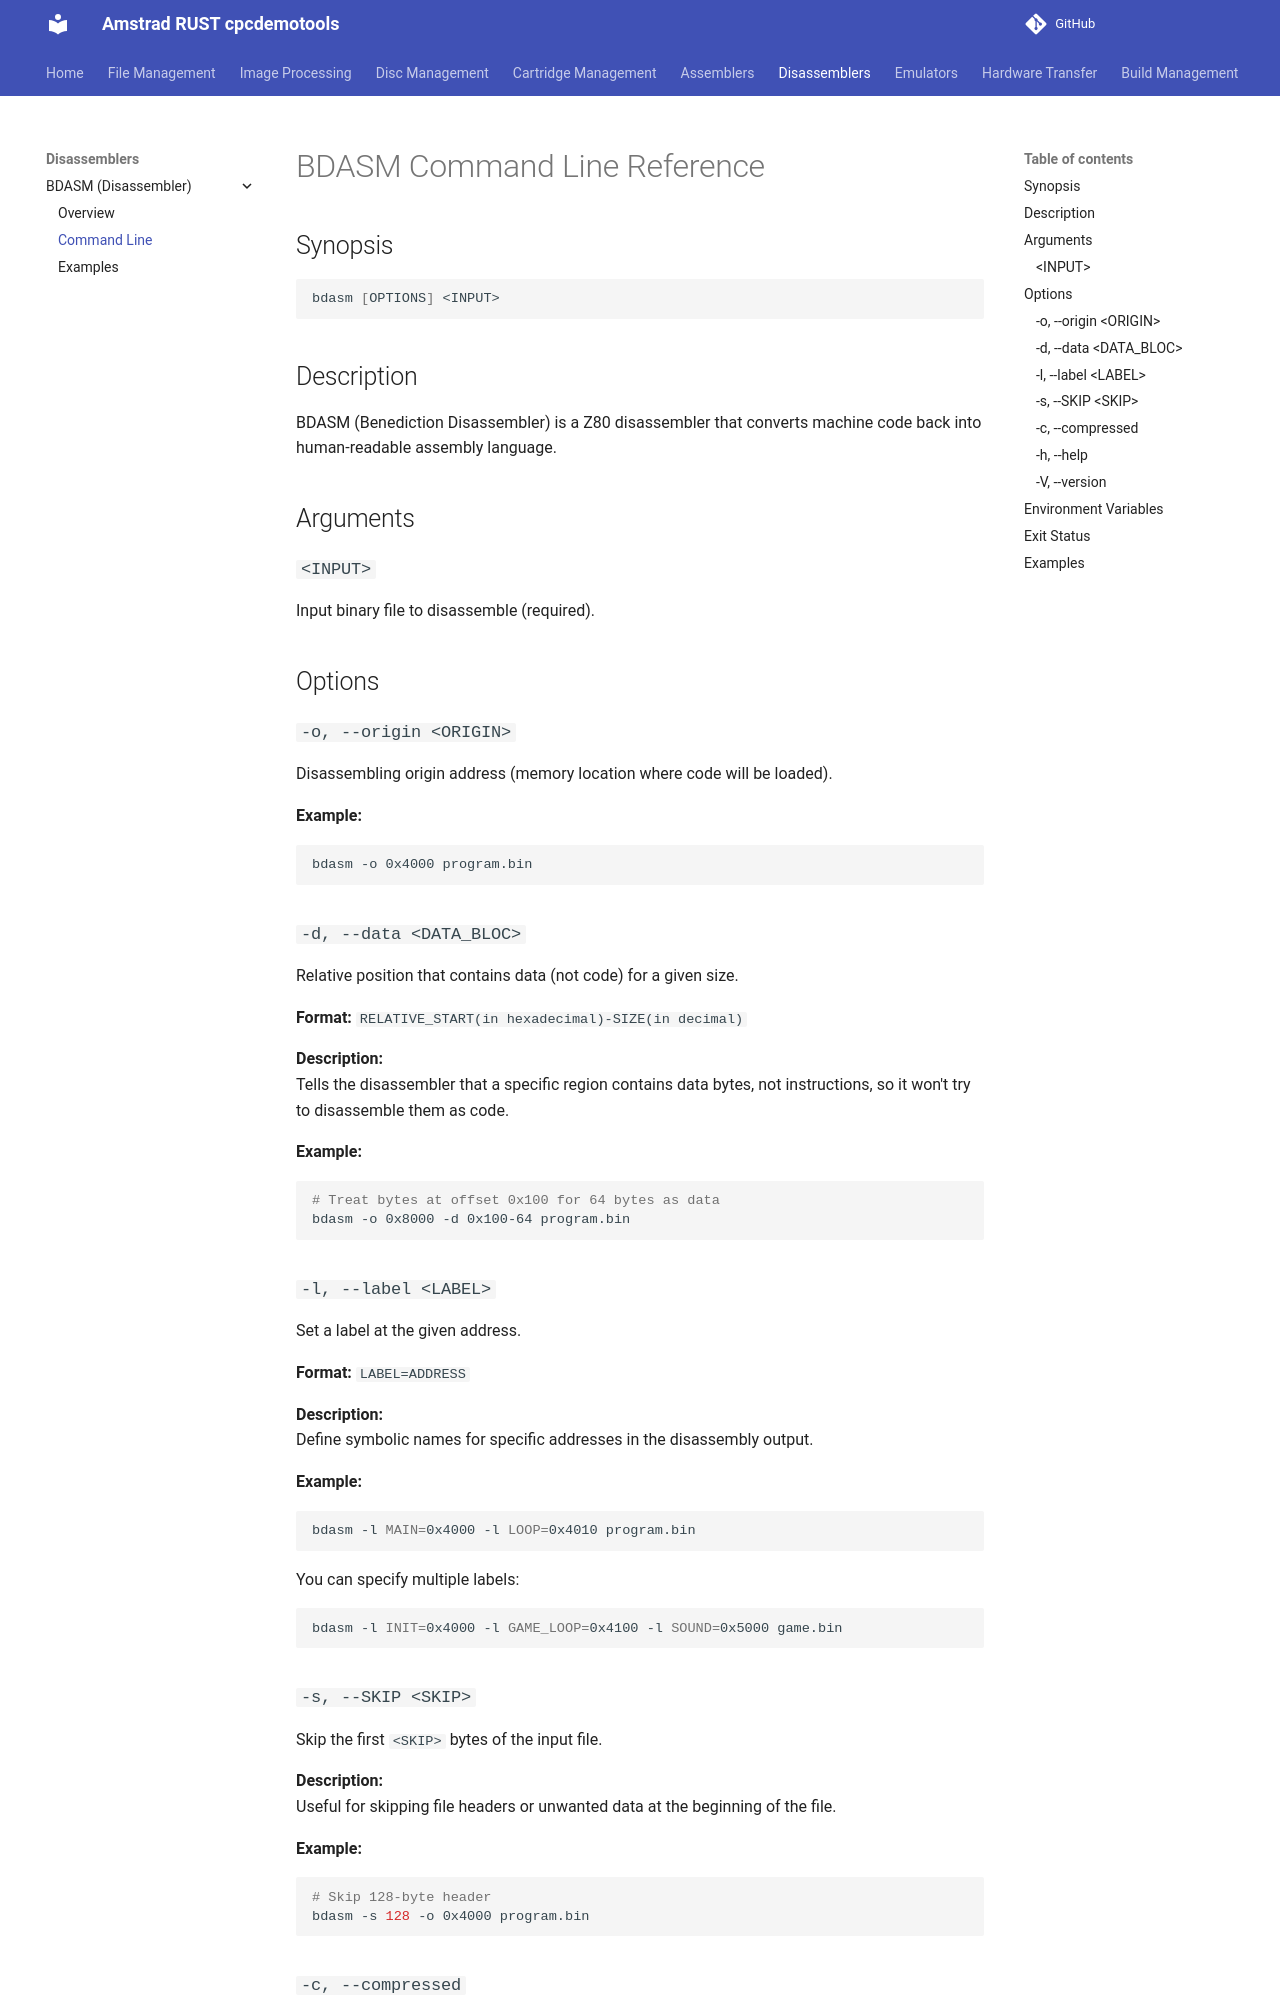

repository: cpcsdk/rust.cpclib · page: bdasm/cmdline/index.html · generator: mkdocs

# BDASM Command Line Reference

## Synopsis

```bash
bdasm [OPTIONS] <INPUT>
```

## Description

BDASM (Benediction Disassembler) is a Z80 disassembler that converts machine code back into human-readable assembly language.

## Arguments

### `<INPUT>`
Input binary file to disassemble (required).

## Options

### `-o, --origin <ORIGIN>`
Disassembling origin address (memory location where code will be loaded).

**Example:**
```bash
bdasm -o 0x4000 program.bin
```

### `-d, --data <DATA_BLOC>`
Relative position that contains data (not code) for a given size.

**Format:** `RELATIVE_START(in hexadecimal)-SIZE(in decimal)`

**Description:**  
Tells the disassembler that a specific region contains data bytes, not instructions, so it won't try to disassemble them as code.

**Example:**
```bash
# Treat bytes at offset 0x100 for 64 bytes as data
bdasm -o 0x8000 -d 0x100-64 program.bin
```

### `-l, --label <LABEL>`
Set a label at the given address.

**Format:** `LABEL=ADDRESS`

**Description:**  
Define symbolic names for specific addresses in the disassembly output.

**Example:**
```bash
bdasm -l MAIN=0x4000 -l LOOP=0x4010 program.bin
```

You can specify multiple labels:
```bash
bdasm -l INIT=0x4000 -l GAME_LOOP=0x4100 -l SOUND=0x5000 game.bin
```
